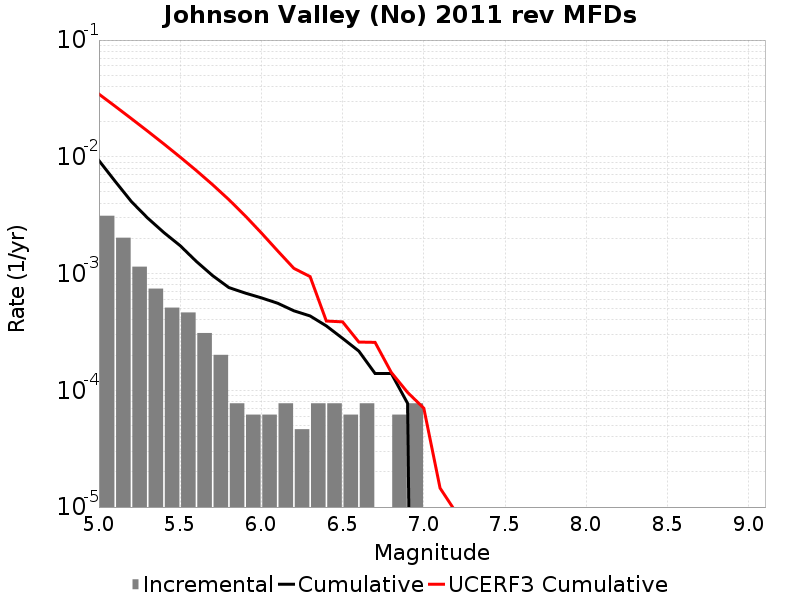

Source data for this figure (header and first rows):
Magnitude, Incremental Rate, Cumulative Rate, UCERF3 Cumulative Rate
5.05, 0.003127, 0.009288, 0.03445
5.15, 0.002028, 0.006161, 0.02708
5.25, 0.001145, 0.004133, 0.02122
5.35, 7.430256E-4, 0.002988, 0.01657
5.45, 5.108301E-4, 0.002245, 0.01288
5.55, 4.64391E-4, 0.001734, 0.009947
5.65, 3.09594E-4, 0.001269, 0.007617
5.75, 2.012361E-4, 9.597414E-4, 0.005766
5.85, 7.73985E-5, 7.585053E-4, 0.004295
5.95, 6.19188E-5, 6.811068E-4, 0.003127
6.05, 6.19188E-5, 6.19188E-4, 0.002228
6.15, 7.73985E-5, 5.572692E-4, 0.001565
6.25, 4.64391E-5, 4.798707E-4, 0.001108
6.35, 7.73985E-5, 4.334316E-4, 9.4164803E-4
6.45, 7.73985E-5, 3.560331E-4, 3.9198116E-4
6.55, 6.19188E-5, 2.786346E-4, 3.857886E-4
6.65, 7.73985E-5, 2.167158E-4, 2.5894924E-4
6.75, 0.0, 1.393173E-4, 2.5739477E-4
6.85, 6.19188E-5, 1.393173E-4, 1.4206601E-4
6.95, 7.73985E-5, 7.73985E-5, 9.596724E-5
7.05, 0.0, 0.0, 7.0247E-5
7.15, 0.0, 0.0, 1.4540369E-5
7.25, 0.0, 0.0, 8.933862E-6
7.35, 0.0, 0.0, 7.979897E-6
7.45, 0.0, 0.0, 6.5399013E-6
7.55, 0.0, 0.0, 3.7804048E-6
7.65, 0.0, 0.0, 0.0
7.75, 0.0, 0.0, 0.0
7.85, 0.0, 0.0, 0.0
7.95, 0.0, 0.0, 0.0
8.05, 0.0, 0.0, 0.0
8.15, 0.0, 0.0, 0.0
8.25, 0.0, 0.0, 0.0
8.35, 0.0, 0.0, 0.0
8.45, 0.0, 0.0, 0.0
8.55, 0.0, 0.0, 0.0
8.65, 0.0, 0.0, 0.0
8.75, 0.0, 0.0, 0.0
8.85, 0.0, 0.0, 0.0
8.95, 0.0, 0.0, 0.0
9.05, 0.0, 0.0, 0.0
